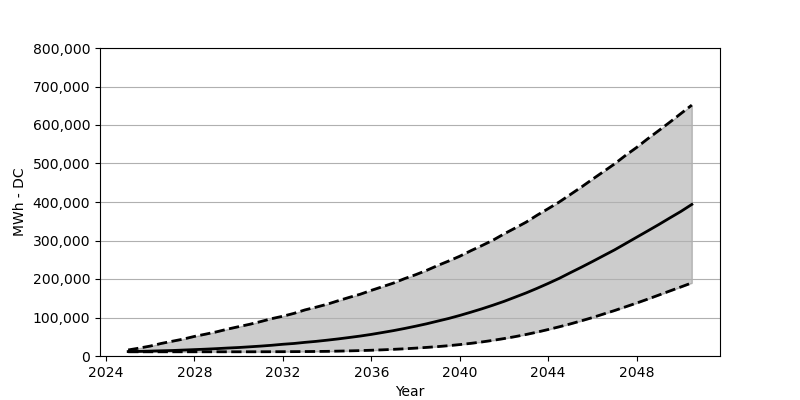

Data behind this chart, as committed beside it:
Date, Low, Base, High
2025-01, 10948, 11520, 15687
2025-07, 10948, 11929, 20508
2026-01, 10948, 12746, 25818
2026-07, 10948, 13563, 32600
2027-01, 10948, 14298, 38401
2027-07, 10948, 15442, 43956
2028-01, 10948, 16586, 50901
2028-07, 10948, 17730, 56702
2029-01, 10948, 19119, 62830
2029-07, 10948, 20671, 69856
2030-01, 10948, 22060, 76229
2030-07, 10948, 23857, 82357
2031-01, 11030, 25737, 89547
2031-07, 11112, 27861, 97064
2032-01, 11193, 30475, 103355
2032-07, 11357, 32518, 110708
2033-01, 11520, 35459, 119777
2033-07, 11765, 37992, 126804
2034-01, 12092, 41097, 134484
2034-07, 12664, 44365, 143471
2035-01, 13318, 48042, 152295
2035-07, 14053, 51800, 160384
2036-01, 14952, 56130, 170515
2036-07, 16014, 60951, 179911
2037-01, 17321, 65935, 189470
2037-07, 18710, 71409, 200827
2038-01, 20426, 77373, 211121
2038-07, 22305, 83583, 222315
2039-01, 24429, 90609, 235061
2039-07, 26799, 97472, 246662
2040-01, 29658, 105316, 259163
2040-07, 32845, 113731, 273379
2041-01, 36521, 122555, 286861
2041-07, 40607, 131869, 300668
2042-01, 45264, 141837, 317091
2042-07, 50248, 152704, 332124
2043-01, 55885, 163815, 347648
2043-07, 62013, 175744, 365623
2044-01, 68794, 188490, 382699
2044-07, 75821, 201644, 399938
2045-01, 83337, 216351, 419465
2045-07, 91344, 230485, 438665
2046-01, 99842, 245355, 459091
2046-07, 108911, 260389, 478782
2047-01, 118061, 275585, 498881
2047-07, 127702, 291844, 520941
2048-01, 137507, 308430, 541693
2048-07, 147638, 324771, 564080
2049-01, 158259, 341438, 585568
2049-07, 168799, 358433, 607138
2050-01, 179339, 375427, 629688
2050-07, 189879, 393729, 651748
